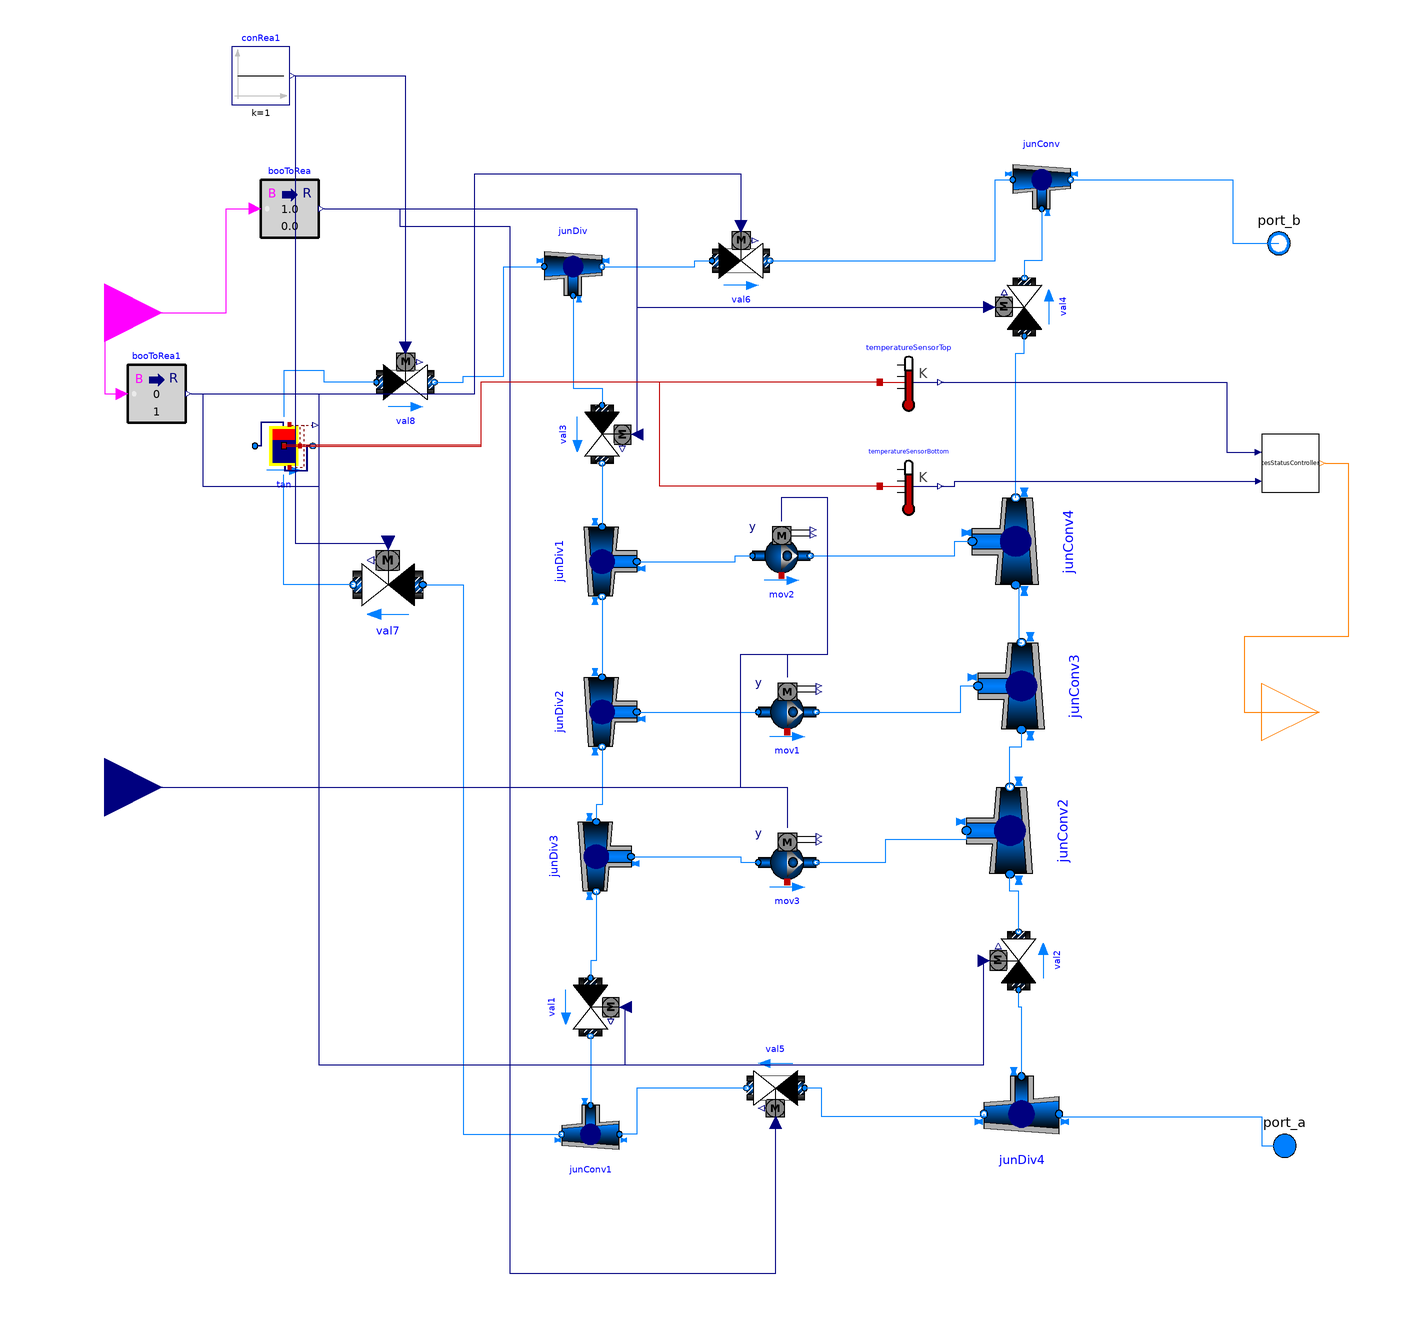

Above is the diagram view of the following Modelica model: its components placed by their Placement annotations and its connect equations drawn as lines.

model TesPlant

          package MediumAir = Buildings.Media.Air;
  package MediumWater = Buildings.Media.Water;
    package MediumPropyleneGlycol =
      Buildings.Media.Antifreeze.PropyleneGlycolWater (property_T=273.15+50, X_a=
            0.4);

  parameter Modelica.Units.SI.MassFlowRate  m_flow_nominal=3;
  Buildings.Fluid.Actuators.Valves.TwoWayLinear val4(
    redeclare package Medium = MediumWater,
    m_flow_nominal=m_flow_nominal,
    dpValve_nominal=10) annotation (Placement(transformation(
        extent={{-10,-10},{10,10}},
        rotation=90,
        origin={98,62})));
  Buildings.Fluid.Movers.SpeedControlled_y mov2(
    redeclare package Medium = MediumWater,
    redeclare Buildings.Fluid.Movers.Data.Pumps.Wilo.Stratos30slash1to8 per,
    addPowerToMedium=false)
    annotation (Placement(transformation(extent={{4,-34},{24,-14}})));
  Buildings.Fluid.Storage.StratifiedEnhanced tan(
    redeclare package Medium = MediumWater,
    m_flow_nominal=m_flow_nominal,
    VTan=100,
    hTan=5,
    dIns=1,
    nSeg=20)
    annotation (Placement(transformation(extent={{-168,4},{-148,24}})));
  Buildings.Controls.OBC.CDL.Reals.Sources.Constant conRea1(k=1)
    "Real inputs"
    annotation (Placement(transformation(extent={{-176,132},{-156,152}})));
  Buildings.Fluid.Actuators.Valves.TwoWayLinear val8(
    redeclare package Medium = MediumWater,
    m_flow_nominal=m_flow_nominal,
    dpValve_nominal=10)
    annotation (Placement(transformation(extent={{-126,26},{-106,46}})));
  Buildings.Fluid.Actuators.Valves.TwoWayLinear val7(
    redeclare package Medium = MediumWater,
    m_flow_nominal=m_flow_nominal,
    dpValve_nominal=10)
    annotation (Placement(transformation(extent={{-110,-46},{-134,-22}})));
  Buildings.Fluid.Actuators.Valves.TwoWayLinear val6(
    redeclare package Medium = MediumWater,
    m_flow_nominal=m_flow_nominal,
    dpValve_nominal=10)
    annotation (Placement(transformation(extent={{-10,68},{10,88}})));
  Buildings.Fluid.Actuators.Valves.TwoWayLinear val3(
    redeclare package Medium = MediumWater,
    m_flow_nominal=m_flow_nominal,
    dpValve_nominal=10)
    annotation (Placement(transformation(extent={{-10,-10},{10,10}},
        rotation=270,
        origin={-48,18})));
  Buildings.Fluid.FixedResistances.Junction junConv(
    redeclare package Medium = MediumWater,
    m_flow_nominal={1,-1,1},
    dp_nominal={0,0,0})
    annotation (Placement(transformation(extent={{94,96},{114,116}})));
  Buildings.Fluid.FixedResistances.Junction junDiv(
    redeclare package Medium = MediumWater,
    m_flow_nominal={1,-1,-1},
    dp_nominal={0,0,0})
    annotation (Placement(transformation(extent={{-68,66},{-48,86}})));
  Buildings.Fluid.FixedResistances.Junction junDiv1(
    redeclare package Medium = MediumWater,
    m_flow_nominal={1,-1,-1},
    dp_nominal={0,0,0}) annotation (Placement(transformation(
        extent={{12,-12},{-12,12}},
        rotation=90,
        origin={-48,-26})));
  Buildings.Fluid.FixedResistances.Junction junDiv2(
    redeclare package Medium = MediumWater,
    m_flow_nominal={1,-1,-1},
    dp_nominal={0,0,0}) annotation (Placement(transformation(
        extent={{12,-12},{-12,12}},
        rotation=90,
        origin={-48,-78})));
  Buildings.Fluid.FixedResistances.Junction junDiv3(
    redeclare package Medium = MediumWater,
    m_flow_nominal={1,-1,-1},
    dp_nominal={0,0,0}) annotation (Placement(transformation(
        extent={{12,-12},{-12,12}},
        rotation=90,
        origin={-50,-128})));
  Buildings.Fluid.Movers.SpeedControlled_y mov1(
    redeclare package Medium = MediumWater,
    redeclare Buildings.Fluid.Movers.Data.Pumps.Wilo.Stratos30slash1to8 per,
    addPowerToMedium=false)
    annotation (Placement(transformation(extent={{6,-88},{26,-68}})));
  Buildings.Fluid.Movers.SpeedControlled_y mov3(
    redeclare package Medium = MediumWater,
    redeclare Buildings.Fluid.Movers.Data.Pumps.Wilo.Stratos30slash1to8 per,
    addPowerToMedium=false)
    annotation (Placement(transformation(extent={{6,-140},{26,-120}})));
  Buildings.Fluid.Actuators.Valves.TwoWayLinear val1(
    redeclare package Medium = MediumWater,
    m_flow_nominal=m_flow_nominal,
    dpValve_nominal=10)
    annotation (Placement(transformation(extent={{-10,-10},{10,10}},
        rotation=270,
        origin={-52,-180})));
  Buildings.Fluid.FixedResistances.Junction junConv1(
    redeclare package Medium = MediumWater,
    m_flow_nominal={1,-1,1},
    dp_nominal={0,0,0}) annotation (Placement(transformation(
        extent={{-10,-10},{10,10}},
        rotation=180,
        origin={-52,-224})));
  Buildings.Fluid.Actuators.Valves.TwoWayLinear val5(
    redeclare package Medium = MediumWater,
    m_flow_nominal=m_flow_nominal,
    dpValve_nominal=10)
    annotation (Placement(transformation(extent={{-10,-10},{10,10}},
        rotation=180,
        origin={12,-208})));
  Buildings.Fluid.Actuators.Valves.TwoWayLinear val2(
    redeclare package Medium = MediumWater,
    m_flow_nominal=m_flow_nominal,
    dpValve_nominal=10)
    annotation (Placement(transformation(extent={{-10,-10},{10,10}},
        rotation=90,
        origin={96,-164})));
  Buildings.Fluid.FixedResistances.Junction junDiv4(
    redeclare package Medium = MediumWater,
    m_flow_nominal={1,-1,-1},
    dp_nominal={0,0,0}) annotation (Placement(transformation(
        extent={{13,13},{-13,-13}},
        rotation=0,
        origin={97,-217})));
  Buildings.Fluid.FixedResistances.Junction junConv2(
    redeclare package Medium = MediumWater,
    m_flow_nominal={1,-1,1},
    dp_nominal={0,0,0}) annotation (Placement(transformation(
        extent={{15,-15},{-15,15}},
        rotation=270,
        origin={93,-119})));
  Buildings.Fluid.FixedResistances.Junction junConv3(
    redeclare package Medium = MediumWater,
    m_flow_nominal={1,-1,1},
    dp_nominal={0,0,0}) annotation (Placement(transformation(
        extent={{15,-15},{-15,15}},
        rotation=270,
        origin={97,-69})));
  Buildings.Fluid.FixedResistances.Junction junConv4(
    redeclare package Medium = MediumWater,
    m_flow_nominal={1,-1,1},
    dp_nominal={0,0,0}) annotation (Placement(transformation(
        extent={{15,-15},{-15,15}},
        rotation=270,
        origin={95,-19})));
  Buildings.Controls.OBC.CDL.Interfaces.BooleanInput chargeMode
    "true=charging, false=discharging"
    annotation (Placement(transformation(extent={{-240,40},{-200,80}})));
  Buildings.Controls.OBC.CDL.Interfaces.RealInput pump_speed
    annotation (Placement(transformation(extent={{-240,-124},{-200,-84}})));
  Buildings.Controls.OBC.CDL.Conversions.BooleanToReal booToRea
    annotation (Placement(transformation(extent={{-166,86},{-146,106}})));
  Buildings.Controls.OBC.CDL.Conversions.BooleanToReal booToRea1(realTrue=0,
      realFalse=1)
    annotation (Placement(transformation(extent={{-212,22},{-192,42}})));
  Modelica.Fluid.Interfaces.FluidPort_a port_a(redeclare package Medium =
        MediumWater)
    annotation (Placement(transformation(extent={{178,-238},{198,-218}})));
  Modelica.Fluid.Interfaces.FluidPort_b port_b(redeclare package Medium =
        MediumWater)
    annotation (Placement(transformation(extent={{176,74},{196,94}})));
  Modelica.Thermal.HeatTransfer.Sensors.TemperatureSensor temperatureSensorTop
    annotation (Placement(transformation(extent={{48,26},{68,46}})));
  Buildings.Controls.OBC.CDL.Interfaces.IntegerOutput tesStatus
    "1=fully charged; 0=has capacity; -1=fully discharged"
                                         annotation (Placement(transformation(
          extent={{180,-98},{220,-58}}), iconTransformation(extent={{180,-98},{
            220,-58}})));
  Modelica.Thermal.HeatTransfer.Sensors.TemperatureSensor temperatureSensorBottom
    annotation (Placement(transformation(extent={{48,-10},{68,10}})));
  TesStatusController tesStatusController
    annotation (Placement(transformation(extent={{180,-2},{200,18}})));
equation
  connect(val7.port_b, tan.port_b) annotation (Line(points={{-134,-34},{-158,-34},
          {-158,4}}, color={0,127,255}));
  connect(val8.port_a, tan.port_a) annotation (Line(points={{-126,36},{-144,36},
          {-144,40},{-158,40},{-158,24}}, color={0,127,255}));
  connect(val8.port_b, junDiv.port_1) annotation (Line(points={{-106,36},{-96,
          36},{-96,38},{-82,38},{-82,76},{-68,76}}, color={0,127,255}));
  connect(junDiv.port_2, val6.port_a) annotation (Line(points={{-48,76},{-16,76},
          {-16,78},{-10,78}}, color={0,127,255}));
  connect(junDiv.port_3, val3.port_a) annotation (Line(points={{-58,66},{-58,34},
          {-48,34},{-48,28}}, color={0,127,255}));
  connect(val3.port_b, junDiv1.port_1)
    annotation (Line(points={{-48,8},{-48,-14}}, color={0,127,255}));
  connect(junDiv1.port_3, mov2.port_a) annotation (Line(points={{-36,-26},{-2,
          -26},{-2,-24},{4,-24}}, color={0,127,255}));
  connect(junDiv2.port_3, mov1.port_a)
    annotation (Line(points={{-36,-78},{6,-78}}, color={0,127,255}));
  connect(junDiv3.port_3, mov3.port_a) annotation (Line(points={{-38,-128},{0,
          -128},{0,-130},{6,-130}}, color={0,127,255}));
  connect(junDiv1.port_2, junDiv2.port_1)
    annotation (Line(points={{-48,-38},{-48,-66}}, color={0,127,255}));
  connect(junDiv2.port_2, junDiv3.port_1) annotation (Line(points={{-48,-90},{
          -48,-110},{-50,-110},{-50,-116}}, color={0,127,255}));
  connect(junDiv3.port_2, val1.port_a) annotation (Line(points={{-50,-140},{-50,
          -164},{-52,-164},{-52,-170}}, color={0,127,255}));
  connect(val1.port_b, junConv1.port_3)
    annotation (Line(points={{-52,-190},{-52,-214}}, color={0,127,255}));
  connect(val7.port_a, junConv1.port_2) annotation (Line(points={{-110,-34},{
          -96,-34},{-96,-224},{-62,-224}}, color={0,127,255}));
  connect(val5.port_b, junConv1.port_1) annotation (Line(points={{2,-208},{-36,
          -208},{-36,-224},{-42,-224}}, color={0,127,255}));
  connect(junDiv4.port_2, val5.port_a) annotation (Line(points={{84,-217},{84,
          -218},{28,-218},{28,-208},{22,-208}}, color={0,127,255}));
  connect(junDiv4.port_3, val2.port_a) annotation (Line(points={{97,-204},{97,
          -180},{96,-180},{96,-174}}, color={0,127,255}));
  connect(mov3.port_b, junConv2.port_3) annotation (Line(points={{26,-130},{50,
          -130},{50,-122},{78,-122},{78,-119}}, color={0,127,255}));
  connect(val2.port_b, junConv2.port_1) annotation (Line(points={{96,-154},{96,
          -140},{93,-140},{93,-134}}, color={0,127,255}));
  connect(junConv2.port_2, junConv3.port_1) annotation (Line(points={{93,-104},
          {93,-90},{97,-90},{97,-84}}, color={0,127,255}));
  connect(mov1.port_b, junConv3.port_3) annotation (Line(points={{26,-78},{76,
          -78},{76,-69},{82,-69}}, color={0,127,255}));
  connect(junConv4.port_1, junConv3.port_2) annotation (Line(points={{95,-34},{
          96,-34},{96,-54},{97,-54}}, color={0,127,255}));
  connect(mov2.port_b, junConv4.port_3) annotation (Line(points={{24,-24},{74,
          -24},{74,-19},{80,-19}}, color={0,127,255}));
  connect(junConv4.port_2, val4.port_a) annotation (Line(points={{95,-4},{95,46},
          {98,46},{98,52}}, color={0,127,255}));
  connect(val6.port_b, junConv.port_1) annotation (Line(points={{10,78},{88,78},
          {88,106},{94,106}}, color={0,127,255}));
  connect(junConv.port_3, val4.port_b) annotation (Line(points={{104,96},{104,
          78},{98,78},{98,72}}, color={0,127,255}));
  connect(pump_speed, mov2.y) annotation (Line(points={{-220,-104},{0,-104},{0,
          -58},{30,-58},{30,-4},{14,-4},{14,-12}}, color={0,0,127}));
  connect(pump_speed, mov1.y) annotation (Line(points={{-220,-104},{0,-104},{0,
          -58},{16,-58},{16,-66}}, color={0,0,127}));
  connect(pump_speed, mov3.y) annotation (Line(points={{-220,-104},{16,-104},{
          16,-118}}, color={0,0,127}));
  connect(chargeMode, booToRea.u) annotation (Line(points={{-220,60},{-178,60},{
          -178,96},{-168,96}}, color={255,0,255}));
  connect(chargeMode, booToRea1.u) annotation (Line(points={{-220,60},{-220,32},
          {-214,32}}, color={255,0,255}));
  connect(conRea1.y, val8.y) annotation (Line(points={{-154,142},{-116,142},{
          -116,48}}, color={0,0,127}));
  connect(conRea1.y, val7.y) annotation (Line(points={{-154,142},{-154,-19.6},{
          -122,-19.6}}, color={0,0,127}));
  connect(booToRea.y, val3.y)
    annotation (Line(points={{-144,96},{-36,96},{-36,18}}, color={0,0,127}));
  connect(booToRea.y, val4.y) annotation (Line(points={{-144,96},{-36,96},{-36,
          62},{86,62}}, color={0,0,127}));
  connect(booToRea1.y, val1.y) annotation (Line(points={{-190,32},{-186,32},{
          -186,0},{-146,0},{-146,-200},{-40,-200},{-40,-180}}, color={0,0,127}));
  connect(booToRea1.y, val2.y) annotation (Line(points={{-190,32},{-146,32},{
          -146,-200},{84,-200},{84,-164}}, color={0,0,127}));
  connect(booToRea.y, val5.y) annotation (Line(points={{-144,96},{-118,96},{
          -118,90},{-80,90},{-80,-272},{12,-272},{12,-220}}, color={0,0,127}));
  connect(booToRea1.y, val6.y) annotation (Line(points={{-190,32},{-92,32},{-92,
          108},{0,108},{0,90}}, color={0,0,127}));
  connect(junConv.port_2, port_b) annotation (Line(points={{114,106},{170,106},
          {170,84},{186,84}}, color={0,127,255}));
  connect(junDiv4.port_1, port_a) annotation (Line(points={{110,-217},{110,-218},
          {180,-218},{180,-228},{188,-228}}, color={0,127,255}));
  connect(temperatureSensorTop.port, tan.heaPorVol[3]) annotation (Line(points=
          {{48,36},{-90,36},{-90,13.775},{-158,13.775}}, color={191,0,0}));
  connect(temperatureSensorBottom.port, tan.heaPorVol[17]) annotation (Line(
        points={{48,0},{-28,0},{-28,36},{-90,36},{-90,14.195},{-158,14.195}},
        color={191,0,0}));
  connect(temperatureSensorTop.T, tesStatusController.TesTopTemp) annotation (
      Line(points={{69,36},{168,36},{168,11.8},{177.8,11.8}}, color={0,0,127}));
  connect(temperatureSensorBottom.T, tesStatusController.TesBottomTemp)
    annotation (Line(points={{69,0},{74,0},{74,1.8},{178,1.8}}, color={0,0,127}));
  connect(tesStatusController.TesMode, tesStatus) annotation (Line(points={{202,
          8},{210,8},{210,-52},{174,-52},{174,-78},{200,-78}}, color={255,127,0}));
  annotation (Icon(coordinateSystem(preserveAspectRatio=false, extent={{-200,
            -260},{180,100}})),                                  Diagram(
        coordinateSystem(preserveAspectRatio=false, extent={{-200,-260},{180,
            100}})),
    experiment(
      StopTime=86400,
      Interval=60,
      __Dymola_Algorithm="Dassl"));
end TesPlant;